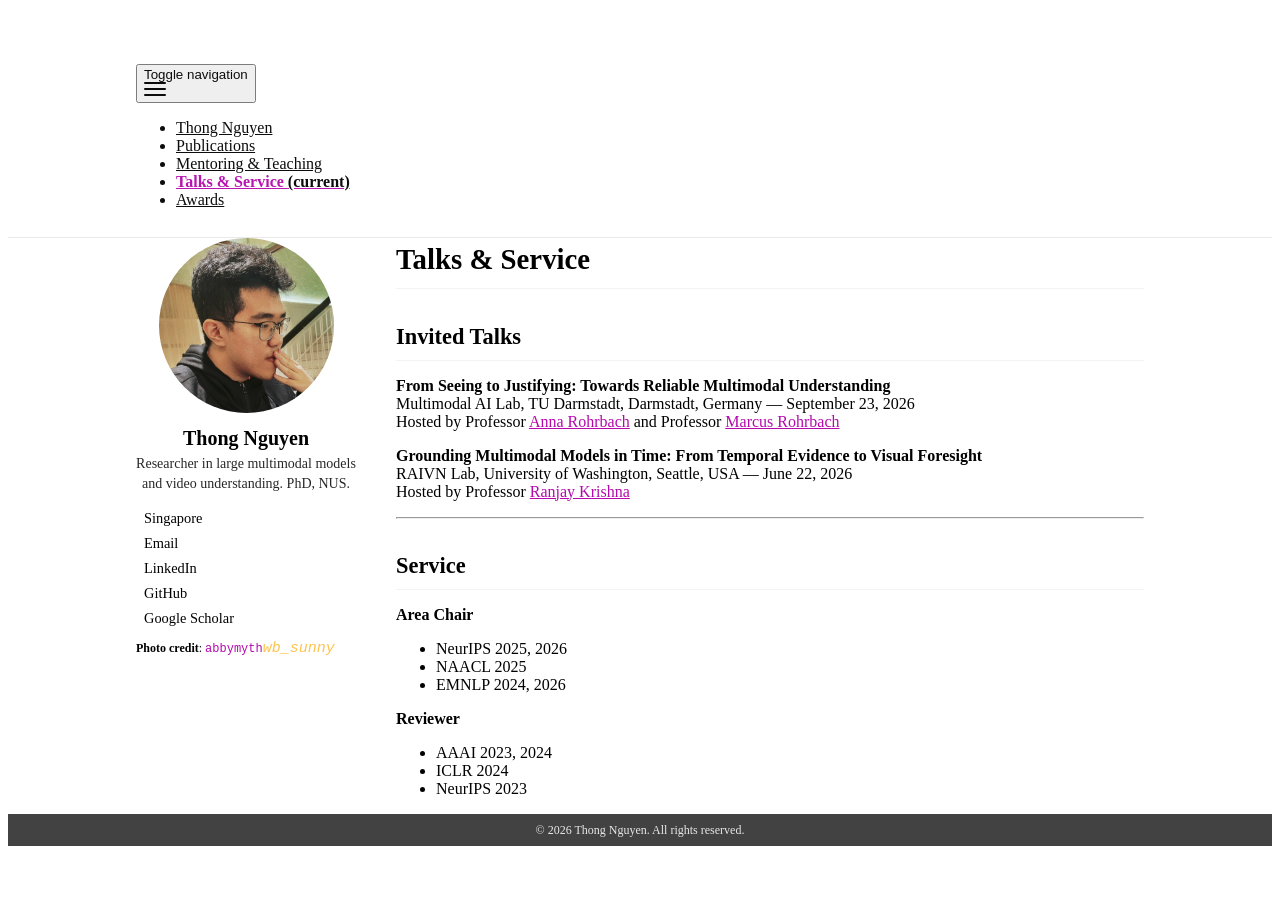

repository: nguyentthong/nguyentthong.github.io · page: services/index.html · generator: jekyll

---
layout: page
permalink: /services/
title: Talks & Service
nav: true
nav_order: 3
---

## Invited Talks

**From Seeing to Justifying: Towards Reliable Multimodal Understanding**
<br>
Multimodal AI Lab, TU Darmstadt, Darmstadt, Germany — September 23, 2026
<br>
Hosted by Professor <a href="https://anna-rohrbach.net/">Anna Rohrbach</a> and Professor <a href="https://rohrbach.vision/">Marcus Rohrbach</a>

**Grounding Multimodal Models in Time: From Temporal Evidence to Visual Foresight**
<br>
RAIVN Lab, University of Washington, Seattle, USA — June 22, 2026
<br>
Hosted by Professor <a href="https://ranjaykrishna.com/">Ranjay Krishna</a>

---

## Service

**Area Chair**

- NeurIPS 2025, 2026
- NAACL 2025
- EMNLP 2024, 2026

**Reviewer**

- AAAI 2023, 2024
- ICLR 2024
- NeurIPS 2023
